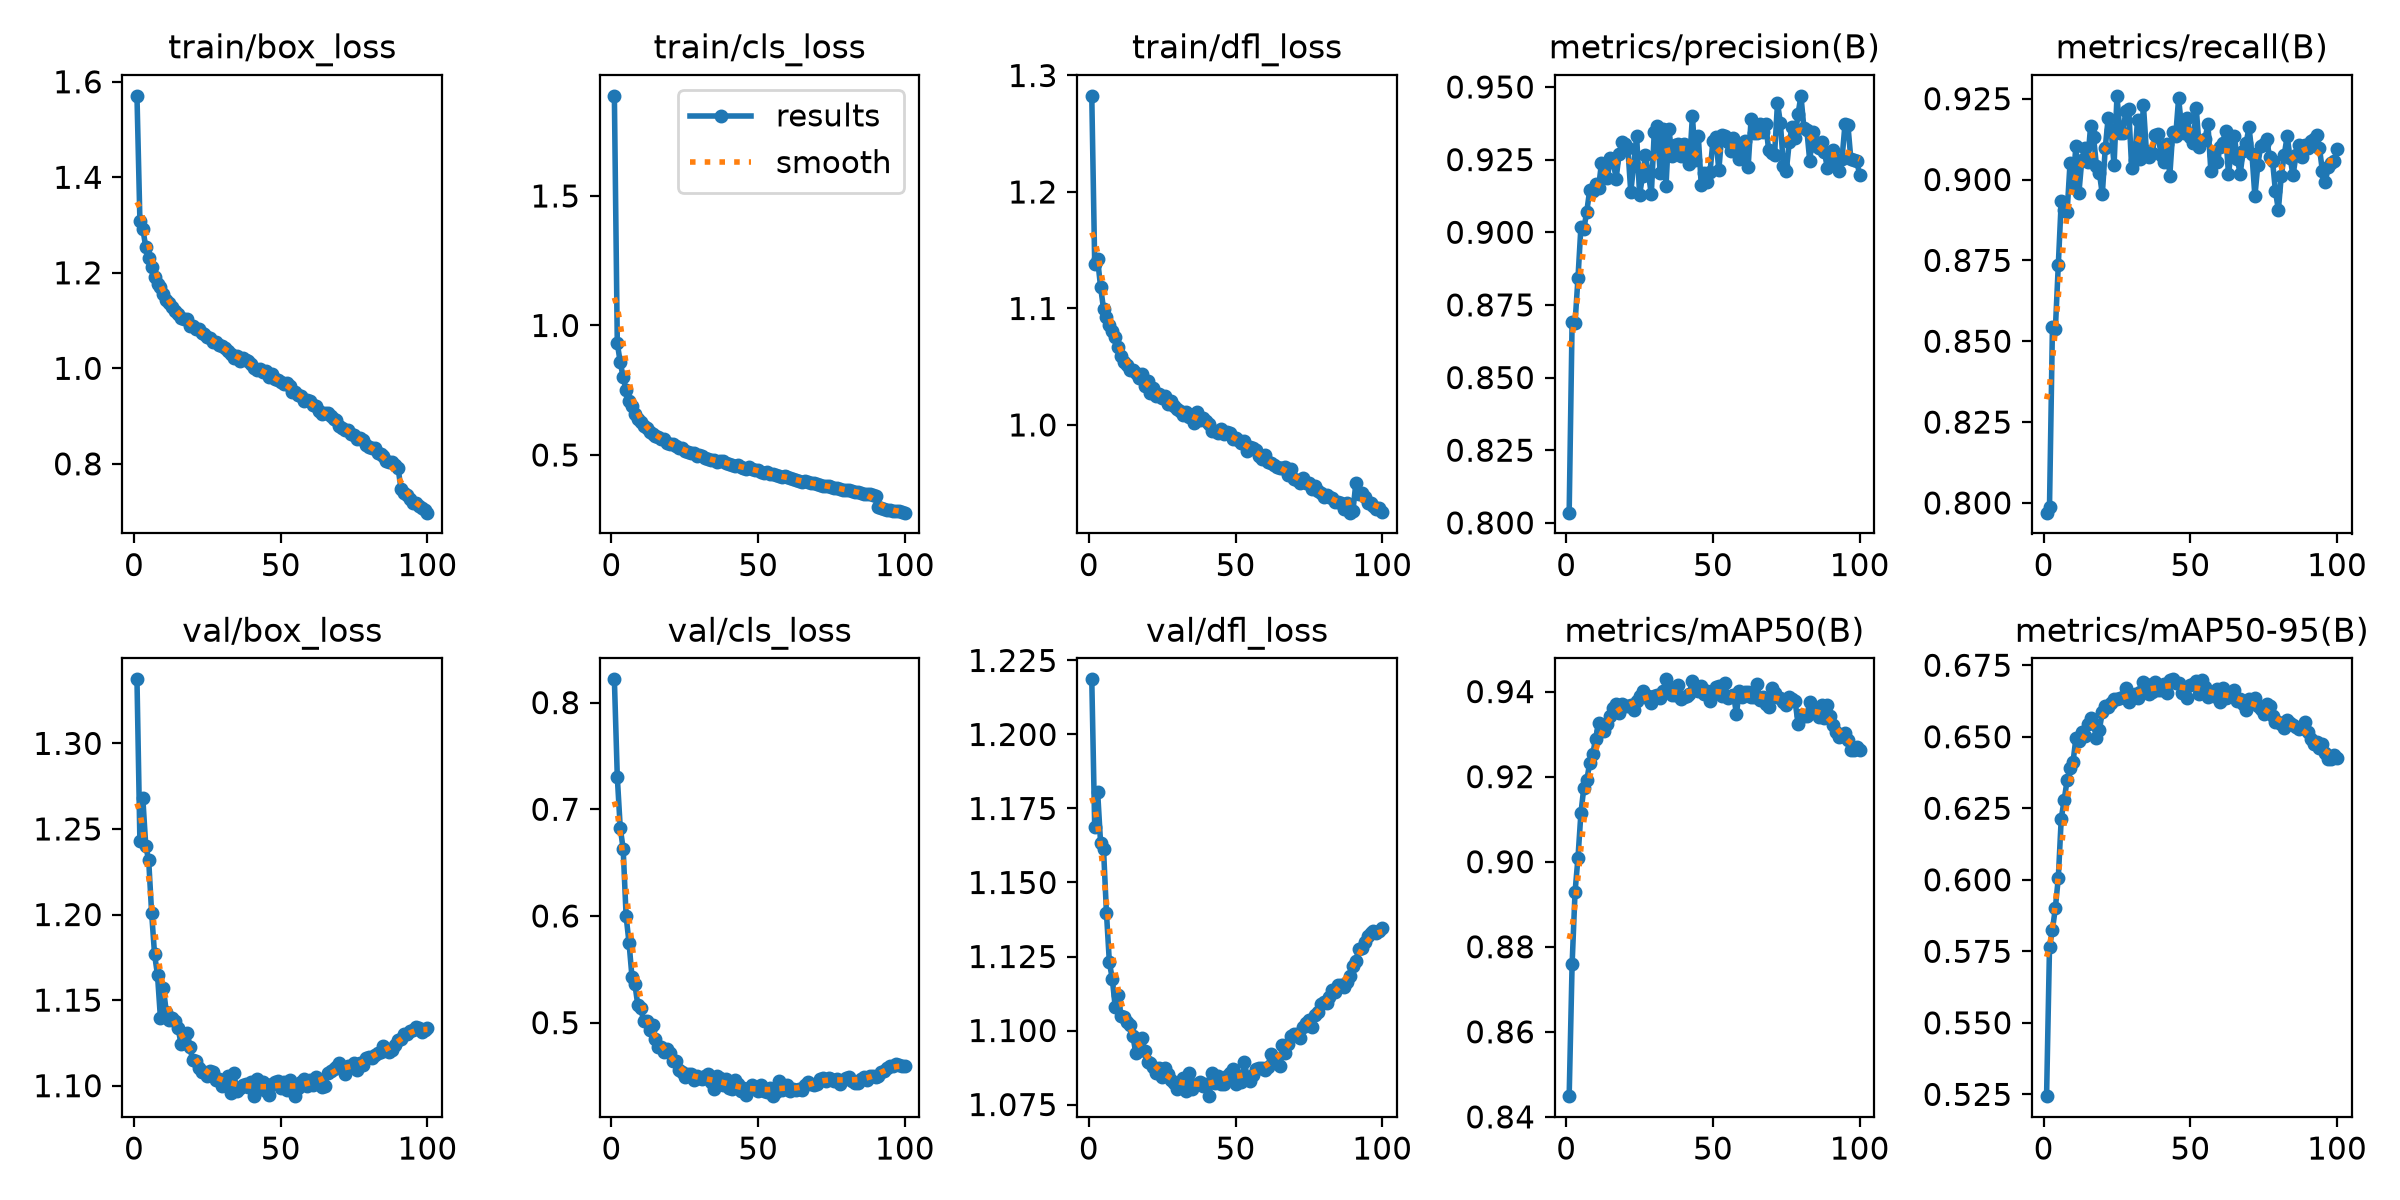

The file beside this chart, header and first rows:
epoch, time, train/box_loss, train/cls_loss, train/dfl_loss, metrics/precision(B), metrics/recall(B), metrics/mAP50(B), metrics/mAP50-95(B), val/box_loss, val/cls_loss, val/dfl_loss, lr/pg0, lr/pg1, lr/pg2
1, 111, 1.571, 1.887, 1.283, 0.8035, 0.797, 0.8449, 0.5244, 1.337, 0.8218, 1.219, 0.0001385, 0.0001385, 0.0001385
2, 202.3, 1.31, 0.9313, 1.138, 0.8692, 0.7989, 0.8759, 0.5766, 1.243, 0.7302, 1.169, 0.0002748, 0.0002748, 0.0002748
3, 292.5, 1.292, 0.858, 1.142, 0.8687, 0.8544, 0.8929, 0.5824, 1.268, 0.6827, 1.181, 0.0004083, 0.0004083, 0.0004083
4, 382.2, 1.254, 0.8005, 1.119, 0.8842, 0.8538, 0.9009, 0.5903, 1.24, 0.6629, 1.163, 0.0004046, 0.0004046, 0.0004046
5, 471.6, 1.231, 0.7493, 1.1, 0.9018, 0.8736, 0.9114, 0.6007, 1.232, 0.5999, 1.161, 0.0004005, 0.0004005, 0.0004005
6, 560.8, 1.212, 0.7071, 1.093, 0.9011, 0.8934, 0.9174, 0.6214, 1.201, 0.5747, 1.14, 0.0003964, 0.0003964, 0.0003964
7, 650.3, 1.191, 0.6873, 1.086, 0.9071, 0.8906, 0.9191, 0.6279, 1.177, 0.543, 1.123, 0.0003922, 0.0003922, 0.0003922
8, 739.8, 1.177, 0.6601, 1.081, 0.9145, 0.8899, 0.9233, 0.6348, 1.165, 0.536, 1.117, 0.0003881, 0.0003881, 0.0003881
9, 829.3, 1.171, 0.6388, 1.075, 0.9144, 0.9051, 0.9252, 0.639, 1.139, 0.5161, 1.108, 0.000384, 0.000384, 0.000384
10, 918.7, 1.156, 0.6276, 1.067, 0.9167, 0.8987, 0.9288, 0.641, 1.157, 0.5134, 1.112, 0.0003798, 0.0003798, 0.0003798
11, 1009, 1.143, 0.6134, 1.06, 0.9152, 0.9104, 0.9327, 0.6496, 1.143, 0.5015, 1.105, 0.0003757, 0.0003757, 0.0003757
12, 1098, 1.137, 0.6027, 1.054, 0.9237, 0.8957, 0.9308, 0.6484, 1.139, 0.5019, 1.105, 0.0003716, 0.0003716, 0.0003716
13, 1187, 1.128, 0.587, 1.052, 0.9224, 0.9059, 0.9307, 0.6518, 1.139, 0.4928, 1.103, 0.0003675, 0.0003675, 0.0003675
14, 1277, 1.12, 0.5827, 1.047, 0.9185, 0.9098, 0.9324, 0.6502, 1.138, 0.4976, 1.102, 0.0003633, 0.0003633, 0.0003633
15, 1366, 1.114, 0.5727, 1.048, 0.9255, 0.9054, 0.9343, 0.6543, 1.134, 0.4844, 1.098, 0.0003592, 0.0003592, 0.0003592
16, 1455, 1.105, 0.5684, 1.045, 0.9244, 0.9164, 0.9362, 0.6567, 1.125, 0.4775, 1.092, 0.0003551, 0.0003551, 0.0003551
17, 1545, 1.103, 0.5599, 1.04, 0.9184, 0.9132, 0.9371, 0.6543, 1.127, 0.4769, 1.095, 0.0003509, 0.0003509, 0.0003509
18, 1634, 1.104, 0.5604, 1.044, 0.9268, 0.9043, 0.935, 0.6497, 1.131, 0.4727, 1.097, 0.0003468, 0.0003468, 0.0003468
19, 1723, 1.088, 0.5474, 1.034, 0.9312, 0.9021, 0.937, 0.6525, 1.123, 0.4752, 1.093, 0.0003427, 0.0003427, 0.0003427
20, 1812, 1.089, 0.543, 1.037, 0.9302, 0.8954, 0.9367, 0.6585, 1.115, 0.472, 1.09, 0.0003386, 0.0003386, 0.0003386
21, 1901, 1.082, 0.5425, 1.028, 0.9288, 0.9098, 0.9366, 0.6606, 1.114, 0.4637, 1.089, 0.0003344, 0.0003344, 0.0003344
22, 1991, 1.082, 0.5359, 1.032, 0.9139, 0.9191, 0.9368, 0.6603, 1.11, 0.4637, 1.088, 0.0003303, 0.0003303, 0.0003303
23, 2080, 1.074, 0.5263, 1.025, 0.9232, 0.9154, 0.9357, 0.6617, 1.108, 0.4553, 1.086, 0.0003262, 0.0003262, 0.0003262
24, 2169, 1.071, 0.5252, 1.026, 0.9331, 0.9044, 0.9377, 0.6633, 1.108, 0.454, 1.087, 0.000322, 0.000322, 0.000322
25, 2259, 1.066, 0.517, 1.023, 0.9128, 0.9259, 0.9389, 0.6632, 1.106, 0.449, 1.084, 0.0003179, 0.0003179, 0.0003179
26, 2348, 1.063, 0.5122, 1.025, 0.9193, 0.9144, 0.9402, 0.6637, 1.108, 0.4517, 1.087, 0.0003138, 0.0003138, 0.0003138
27, 2438, 1.056, 0.507, 1.018, 0.9266, 0.9143, 0.9387, 0.664, 1.108, 0.4515, 1.085, 0.0003097, 0.0003097, 0.0003097
28, 2527, 1.056, 0.5081, 1.021, 0.9202, 0.9211, 0.9389, 0.667, 1.104, 0.4459, 1.083, 0.0003055, 0.0003055, 0.0003055
29, 2617, 1.048, 0.4975, 1.016, 0.9131, 0.9219, 0.9374, 0.6622, 1.104, 0.45, 1.082, 0.0003014, 0.0003014, 0.0003014
30, 2706, 1.047, 0.4986, 1.014, 0.9345, 0.9036, 0.9389, 0.6644, 1.1, 0.4479, 1.08, 0.0002973, 0.0002973, 0.0002973
31, 2795, 1.042, 0.4955, 1.012, 0.9365, 0.906, 0.9392, 0.6648, 1.103, 0.447, 1.082, 0.0002932, 0.0002932, 0.0002932
32, 2884, 1.036, 0.4875, 1.009, 0.9205, 0.9183, 0.9384, 0.6637, 1.106, 0.4496, 1.084, 0.000289, 0.000289, 0.000289
33, 2972, 1.03, 0.486, 1.011, 0.9355, 0.9063, 0.9402, 0.6656, 1.096, 0.4519, 1.08, 0.0002849, 0.0002849, 0.0002849
34, 3061, 1.021, 0.4801, 1.007, 0.9159, 0.9232, 0.9429, 0.6693, 1.108, 0.444, 1.086, 0.0002808, 0.0002808, 0.0002808
35, 3151, 1.025, 0.4807, 1.009, 0.9356, 0.909, 0.9408, 0.6685, 1.097, 0.4374, 1.08, 0.0002766, 0.0002766, 0.0002766
36, 3240, 1.016, 0.4741, 1.002, 0.9264, 0.9071, 0.9391, 0.665, 1.099, 0.4501, 1.082, 0.0002725, 0.0002725, 0.0002725
37, 3329, 1.022, 0.4768, 1.011, 0.9301, 0.9082, 0.9391, 0.6655, 1.1, 0.4485, 1.082, 0.0002684, 0.0002684, 0.0002684
38, 3418, 1.018, 0.4765, 1.004, 0.9303, 0.9137, 0.9415, 0.669, 1.101, 0.4414, 1.082, 0.0002643, 0.0002643, 0.0002643
39, 3507, 1.015, 0.4687, 1.006, 0.9263, 0.9142, 0.9382, 0.6663, 1.099, 0.4475, 1.081, 0.0002601, 0.0002601, 0.0002601
40, 3596, 1.008, 0.4663, 1.003, 0.9304, 0.9075, 0.9386, 0.6663, 1.102, 0.4384, 1.082, 0.000256, 0.000256, 0.000256
41, 3684, 1.001, 0.4624, 1.001, 0.9292, 0.9055, 0.9391, 0.6684, 1.094, 0.4376, 1.078, 0.0002519, 0.0002519, 0.0002519
42, 3773, 0.9962, 0.458, 0.9944, 0.9234, 0.911, 0.9395, 0.6653, 1.104, 0.4465, 1.086, 0.0002477, 0.0002477, 0.0002477
43, 3862, 0.9994, 0.4616, 0.9952, 0.94, 0.9012, 0.9425, 0.6698, 1.098, 0.4423, 1.082, 0.0002436, 0.0002436, 0.0002436
44, 3951, 0.9926, 0.4532, 0.9932, 0.9249, 0.9148, 0.9405, 0.6701, 1.102, 0.4363, 1.085, 0.0002395, 0.0002395, 0.0002395
45, 4041, 0.9936, 0.4512, 0.9966, 0.9333, 0.9134, 0.9401, 0.669, 1.097, 0.4386, 1.082, 0.0002354, 0.0002354, 0.0002354
46, 4130, 0.9822, 0.4451, 0.9919, 0.9164, 0.9252, 0.9413, 0.6687, 1.095, 0.4323, 1.082, 0.0002312, 0.0002312, 0.0002312
47, 4219, 0.988, 0.4523, 0.9939, 0.9205, 0.9162, 0.9394, 0.6654, 1.101, 0.4389, 1.085, 0.0002271, 0.0002271, 0.0002271
48, 4308, 0.9782, 0.4455, 0.9935, 0.9172, 0.9145, 0.9402, 0.666, 1.102, 0.4417, 1.086, 0.000223, 0.000223, 0.000223
49, 4397, 0.9764, 0.4415, 0.9878, 0.9207, 0.919, 0.9378, 0.6634, 1.103, 0.438, 1.087, 0.0002188, 0.0002188, 0.0002188
50, 4486, 0.9724, 0.4413, 0.9886, 0.9315, 0.913, 0.9402, 0.6681, 1.099, 0.4356, 1.082, 0.0002147, 0.0002147, 0.0002147
51, 4575, 0.9665, 0.4336, 0.9875, 0.9327, 0.9113, 0.9411, 0.6684, 1.102, 0.4417, 1.085, 0.0002106, 0.0002106, 0.0002106
52, 4664, 0.9694, 0.4323, 0.9841, 0.9213, 0.9222, 0.9413, 0.6694, 1.098, 0.4358, 1.082, 0.0002065, 0.0002065, 0.0002065
53, 4753, 0.9627, 0.4328, 0.9858, 0.9335, 0.9102, 0.9389, 0.6648, 1.104, 0.4354, 1.089, 0.0002023, 0.0002023, 0.0002023
54, 4842, 0.951, 0.4254, 0.9772, 0.9331, 0.9119, 0.9421, 0.6697, 1.099, 0.4391, 1.084, 0.0001982, 0.0001982, 0.0001982
55, 4931, 0.9509, 0.426, 0.9809, 0.9311, 0.9126, 0.9385, 0.6672, 1.094, 0.4311, 1.083, 0.0001941, 0.0001941, 0.0001941
56, 5020, 0.9433, 0.422, 0.9802, 0.9278, 0.917, 0.939, 0.664, 1.099, 0.4348, 1.085, 0.0001899, 0.0001899, 0.0001899
57, 5109, 0.942, 0.42, 0.9781, 0.9323, 0.9026, 0.9393, 0.6645, 1.102, 0.4456, 1.087, 0.0001858, 0.0001858, 0.0001858
58, 5197, 0.9313, 0.4152, 0.973, 0.9282, 0.9076, 0.9348, 0.6644, 1.104, 0.437, 1.087, 0.0001817, 0.0001817, 0.0001817
59, 5286, 0.9346, 0.4175, 0.9712, 0.9251, 0.9054, 0.9402, 0.6665, 1.1, 0.4409, 1.087, 0.0001776, 0.0001776, 0.0001776
60, 5375, 0.9314, 0.4134, 0.9741, 0.9293, 0.91, 0.9387, 0.6622, 1.103, 0.4412, 1.087, 0.0001734, 0.0001734, 0.0001734
... 40 more rows
